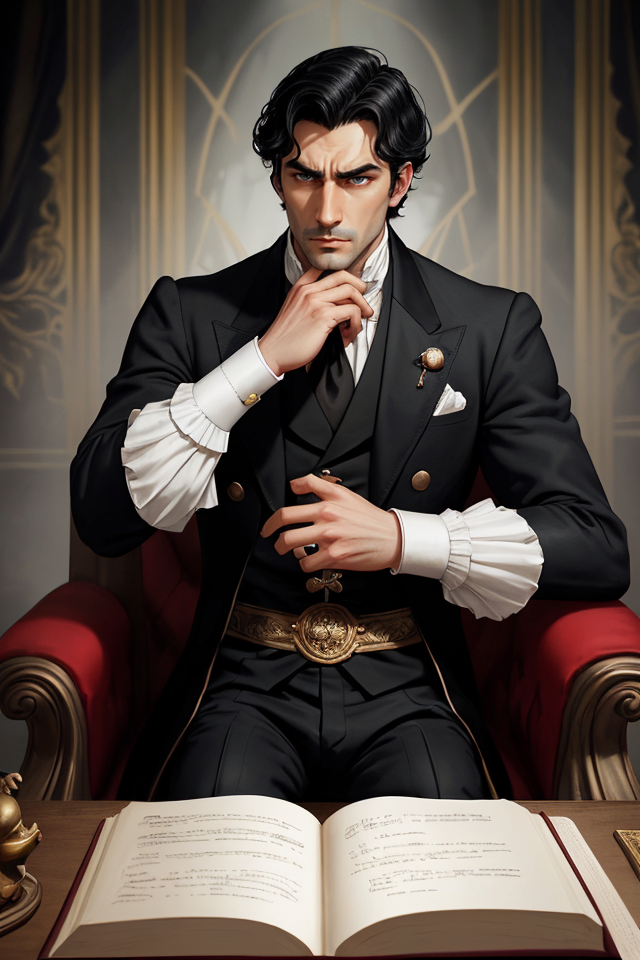
Generation parameters embedded in this image by AUTOMATIC1111 Stable Diffusion web UI or a fork of it (Forge, ...) (PNG 'parameters' text chunk):
Elend Venture, Male, Black Hair, Nobleman, Regal Appearance, Elegant, Poised, Straight Posture, Thoughtful Expression, Dark Eyes, Aristocratic, Well-Groomed, Sophisticated, Well-Dressed, Brooding, Intellectual, Deep in Thought, Noble Demeanor, Complex Character, Resolute, Aspiring Leader, Bookish, Court Intrigue, Dark-Haired Aristocrat, High Society, Young Adult, Piercing Gaze, Torn Between Loyalties, Iconic Fantasy Character, Scenic Cityscape.
Negative prompt: nude,female, woman, girl
Steps: 25, Sampler: DPM++ 2M SDE Karras, CFG scale: 5, Seed: 4090026076, Size: 640x960, Model hash: 4b99e70c19, Model: aZovyaRPGArtistTools_v4, VAE hash: 735e4c3a44, VAE: vae-ft-mse-840000-ema-pruned.safetensors, ADetailer model: face_yolov8n.pt, ADetailer confidence: 0.3, ADetailer dilate erode: 4, ADetailer mask blur: 4, ADetailer denoising strength: 0.4, ADetailer inpaint only masked: True, ADetailer inpaint padding: 32, ADetailer version: 24.1.1, Version: 1.7.0